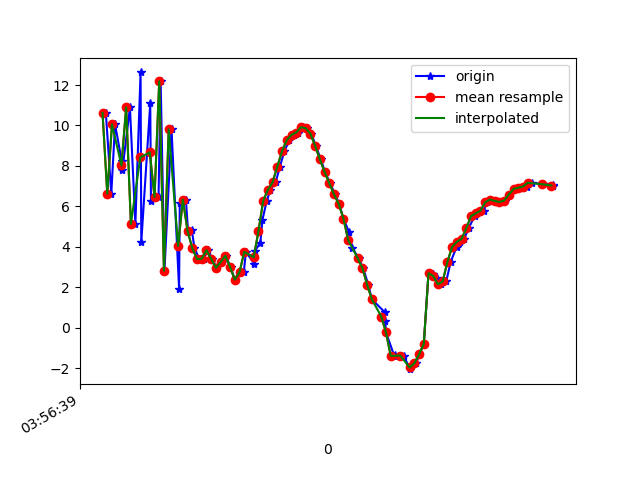

Values plotted in this chart, from the file beside it:
1618545399694, 1241075818264506, 10.6208935, -13.137248, -8.233995
1618545399717, 1241075837495276, 6.628, -13.69, 6.977
1618545399733, 1241075856726046, 10.05, -13.67, -8.807
1618545399761, 1241075875956816, 8.258, -13.76, 8.673
1618545399764, 1241075895187586, 7.796, -14.05, -8.931
1618545399796, 1241075914418356, 10.9, -13.46, 9.042
1618545399819, 1241075933649126, 5.134, -14.76, -5.554
1618545399841, 1241075952879896, 12.62, -12.79, 5.112
1618545399844, 1241075972110666, 4.226, -14.25, 2.257
1618545399882, 1241075991341436, 11.1, -12.76, -2.472
1618545399885, 1241076010572206, 6.247, -13.31, 10.48
1618545399917, 1241076029802976, 6.463, -13.63, -5.71
1618545399926, 1241076049033746, 12.19, -11.79, 4.91
1618545399942, 1241076068264516, 2.816, -13.25, 1.557
1618545399972, 1241076087495286, 9.813, -11.65, -3.075
1618545400004, 1241076106726056, 1.942, -12.78, 6.549
1618545400007, 1241076125956826, 6.15, -11.12, -3.338
1618545400033, 1241076145187596, 6.334, -9.606, 12.65
1618545400042, 1241076164418366, 4.728, -9.31, 9.504
1618545400058, 1241076183649136, 4.841, -8.815, 4.106
1618545400069, 1241076202879906, 3.934, -8.76, 3.775
1618545400090, 1241076222110676, 3.393, -8.843, 3.479
1618545400108, 1241076241341446, 3.419, -8.966, 3.291
1618545400126, 1241076260572216, 3.834, -9.272, 4
1618545400145, 1241076279802986, 3.407, -10.13, 4.565
1618545400162, 1241076299033756, 2.965, -10.06, 4.434
1618545400184, 1241076318264526, 3.245, -10.01, 3.578
1618545400202, 1241076337495296, 3.563, -10.38, 3.201
1618545400222, 1241076356726066, 2.993, -11.52, 3.625
1618545400240, 1241076375956836, 2.383, -12.33, 4.384
1618545400278, 1241076395187606, 2.754, -13.31, 4.185
1618545400287, 1241076414418376, 3.754, -13.61, 3.625
1618545400323, 1241076433649146, 3.157, -17.69, 2.664
1618545400326, 1241076452879916, 3.817, -15.65, 3.204
1618545400348, 1241076472110686, 4.2, -15.06, 2.96
1618545400357, 1241076491341456, 5.34, -14.27, 2.575
1618545400375, 1241076510572226, 6.27, -13.52, 2.594
1618545400391, 1241076529802996, 6.824, -13, 2.738
1618545400413, 1241076549033766, 7.195, -12.31, 3.264
1618545400431, 1241076568264536, 7.97, -10.92, 3.12
1618545400450, 1241076587617631, 8.734, -10.18, 3.046
1618545400471, 1241076606848401, 9.278, -9.327, 3.013
1618545400489, 1241076626079171, 9.54, -8.703, 3.668
1618545400508, 1241076645309941, 9.652, -8.289, 4.114
1618545400530, 1241076664540711, 9.915, -7.764, 4.342
1618545400545, 1241076683771481, 9.864, -6.738, 4.334
1618545400564, 1241076703002251, 9.594, -5.555, 4.019
1618545400583, 1241076722233021, 8.995, -4.633, 3.567
1618545400604, 1241076741463791, 8.326, -4.085, 3.262
1618545400622, 1241076760694561, 7.709, -4.089, 2.552
1618545400643, 1241076779925331, 7.149, -4.17, 1.885
1618545400665, 1241076799156101, 6.593, -4.226, 1.523
1618545400682, 1241076818386871, 6.12, -8.439, 5.804
1618545400700, 1241076837617641, 5.393, -7.116, 4.909
1618545400724, 1241076856848411, 4.717, -6.597, 3.209
1618545400737, 1241076876079181, 3.948, -5.815, 1.035
1618545400764, 1241076895309951, 3.445, -4.679, -0.5475
1618545400783, 1241076914540721, 2.95, -4.112, -1.043
1618545400805, 1241076933771491, 2.137, -4.565, -0.6219
1618545400820, 1241076953002261, 1.411, -5.332, -1.419
1618545400874, 1241076972233031, 0.7819, -4.569, -2.821
... 38 more rows
